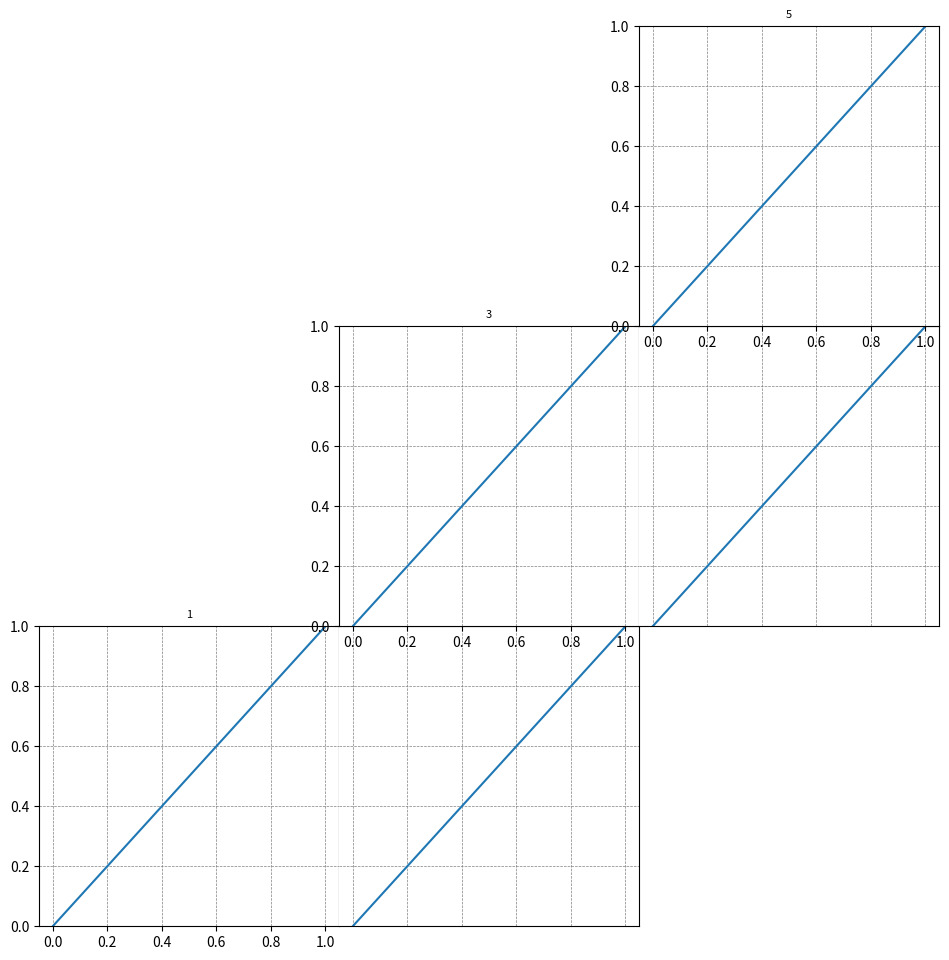

Reproduce this figure in Python.
import matplotlib.pyplot as plt
import numpy as np

fig = plt.figure(figsize=(10, 10))

n_plots = 5
w, h = 0.3, 0.3  # Size of each subplot

x, y = 0.1, 0.1
axes = []

# Set fixed y-limits and y-ticks
y_min, y_max = 0, 1
y_ticks = np.linspace(y_min, y_max, 6)

for i in range(n_plots):
    ax = fig.add_axes([x, y, w, h])
    ax.plot([0, 1], [0, 1])
    
    ax.set_ylim(y_min, y_max)
    ax.set_yticks(y_ticks)
    ax.grid(True, which='both', linestyle='--', color='gray', linewidth=0.5)
    ax.set_title(f"{i+1}", fontsize=8)
    
    axes.append(ax)

    if i % 2 == 0:
        x += w
    else:
        y += h
        ax.xaxis.set_ticks_position('top')
        ax.xaxis.set_label_position('top')
        ax.set_yticks([])  # Hide y-ticks for right-hand axes
        ax.spines['left'].set_visible(False)

# Extend horizontal grid lines from odd to even plots
for i in range(n_plots - 1):
    if i % 2 == 0:
        source_ax = axes[i]
        target_ax = axes[i + 1]

        for y_tick in y_ticks:
            target_ax.axhline(y=y_tick, linestyle='--', color='gray', linewidth=0.5, zorder=0)

plt.show()
